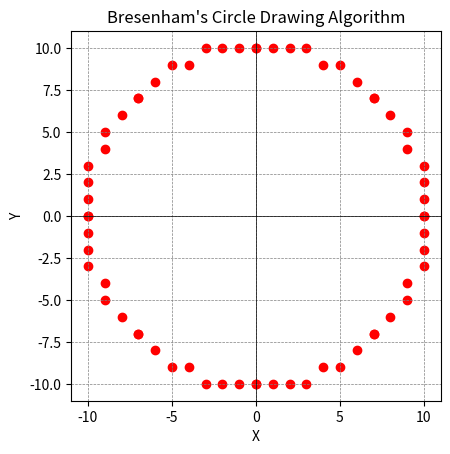

Python code for this plot:
import matplotlib.pyplot as plt


def drawBresenhamCircle(radius):
    x = 0
    y = radius
    d = 3 - 2 * radius

    points = []  # List to store the circle points
    i = 0
    print("i\tx\ty\td\tnew_x\tnew_y")
    while x <= y:
        points.append((x, y))
        points.append((-x, y))
        points.append((x, -y))
        points.append((-x, -y))
        points.append((y, x))
        points.append((-y, x))
        points.append((y, -x))
        points.append((-y, -x))

        row = [i, x, y, d]
        if d < 0:
            d = d + 4 * x + 6
        else:
            d = d + 4 * (x - y) + 10
            y -= 1
        x += 1
        i += 1
        row.append(x)
        row.append(y)
        print(row)

    return points


def plotCircle(points):
    x_coords = [point[0] for point in points]
    y_coords = [point[1] for point in points]

    plt.scatter(x_coords, y_coords, color='red')
    plt.axhline(0, color='black', linewidth=0.5)
    plt.axvline(0, color='black', linewidth=0.5)
    plt.grid(True, linewidth=0.5, linestyle='--', color='gray')
    plt.title("Bresenham's Circle Drawing Algorithm")
    plt.xlabel('X')
    plt.ylabel('Y')
    plt.gca().set_aspect('equal', adjustable='box')
    plt.show()


if __name__ == "__main__":
    # radius = int(input("Enter the radius of the circle: "))
    radius = 10
    points = drawBresenhamCircle(radius)
    plotCircle(points)

# circle_midPoint.py
# d = 1 - radius
# if d < 0:
#     d = d + 2 * x + 3
# else:
#     d = d + 2 * (x - y) + 5
#     y -= 1

# i	x	y	d	new_x	new_y
# [0, 0, 10, -9, 1, 10]
# [1, 1, 10, -6, 2, 10]
# [2, 2, 10, -1, 3, 10]
# [3, 3, 10, 6, 4, 9]
# [4, 4, 9, -3, 5, 9]
# [5, 5, 9, 8, 6, 8]
# [6, 6, 8, 5, 7, 7]
# [7, 7, 7, 6, 8, 6]


# circle_Bresenham
# d = 3 - 2 * radius
# if d < 0:
# 	d = d + 4 * x + 6
# else:
# 	d = d + 4 * (x - y) + 10
# 	y -= 1

# i	x	y	d	new_x	new_y
# [0, 0, 10, -17, 1, 10]
# [1, 1, 10, -11, 2, 10]
# [2, 2, 10, -1, 3, 10]
# [3, 3, 10, 13, 4, 9]
# [4, 4, 9, -5, 5, 9]
# [5, 5, 9, 17, 6, 8]
# [6, 6, 8, 11, 7, 7]
# [7, 7, 7, 13, 8, 6]
